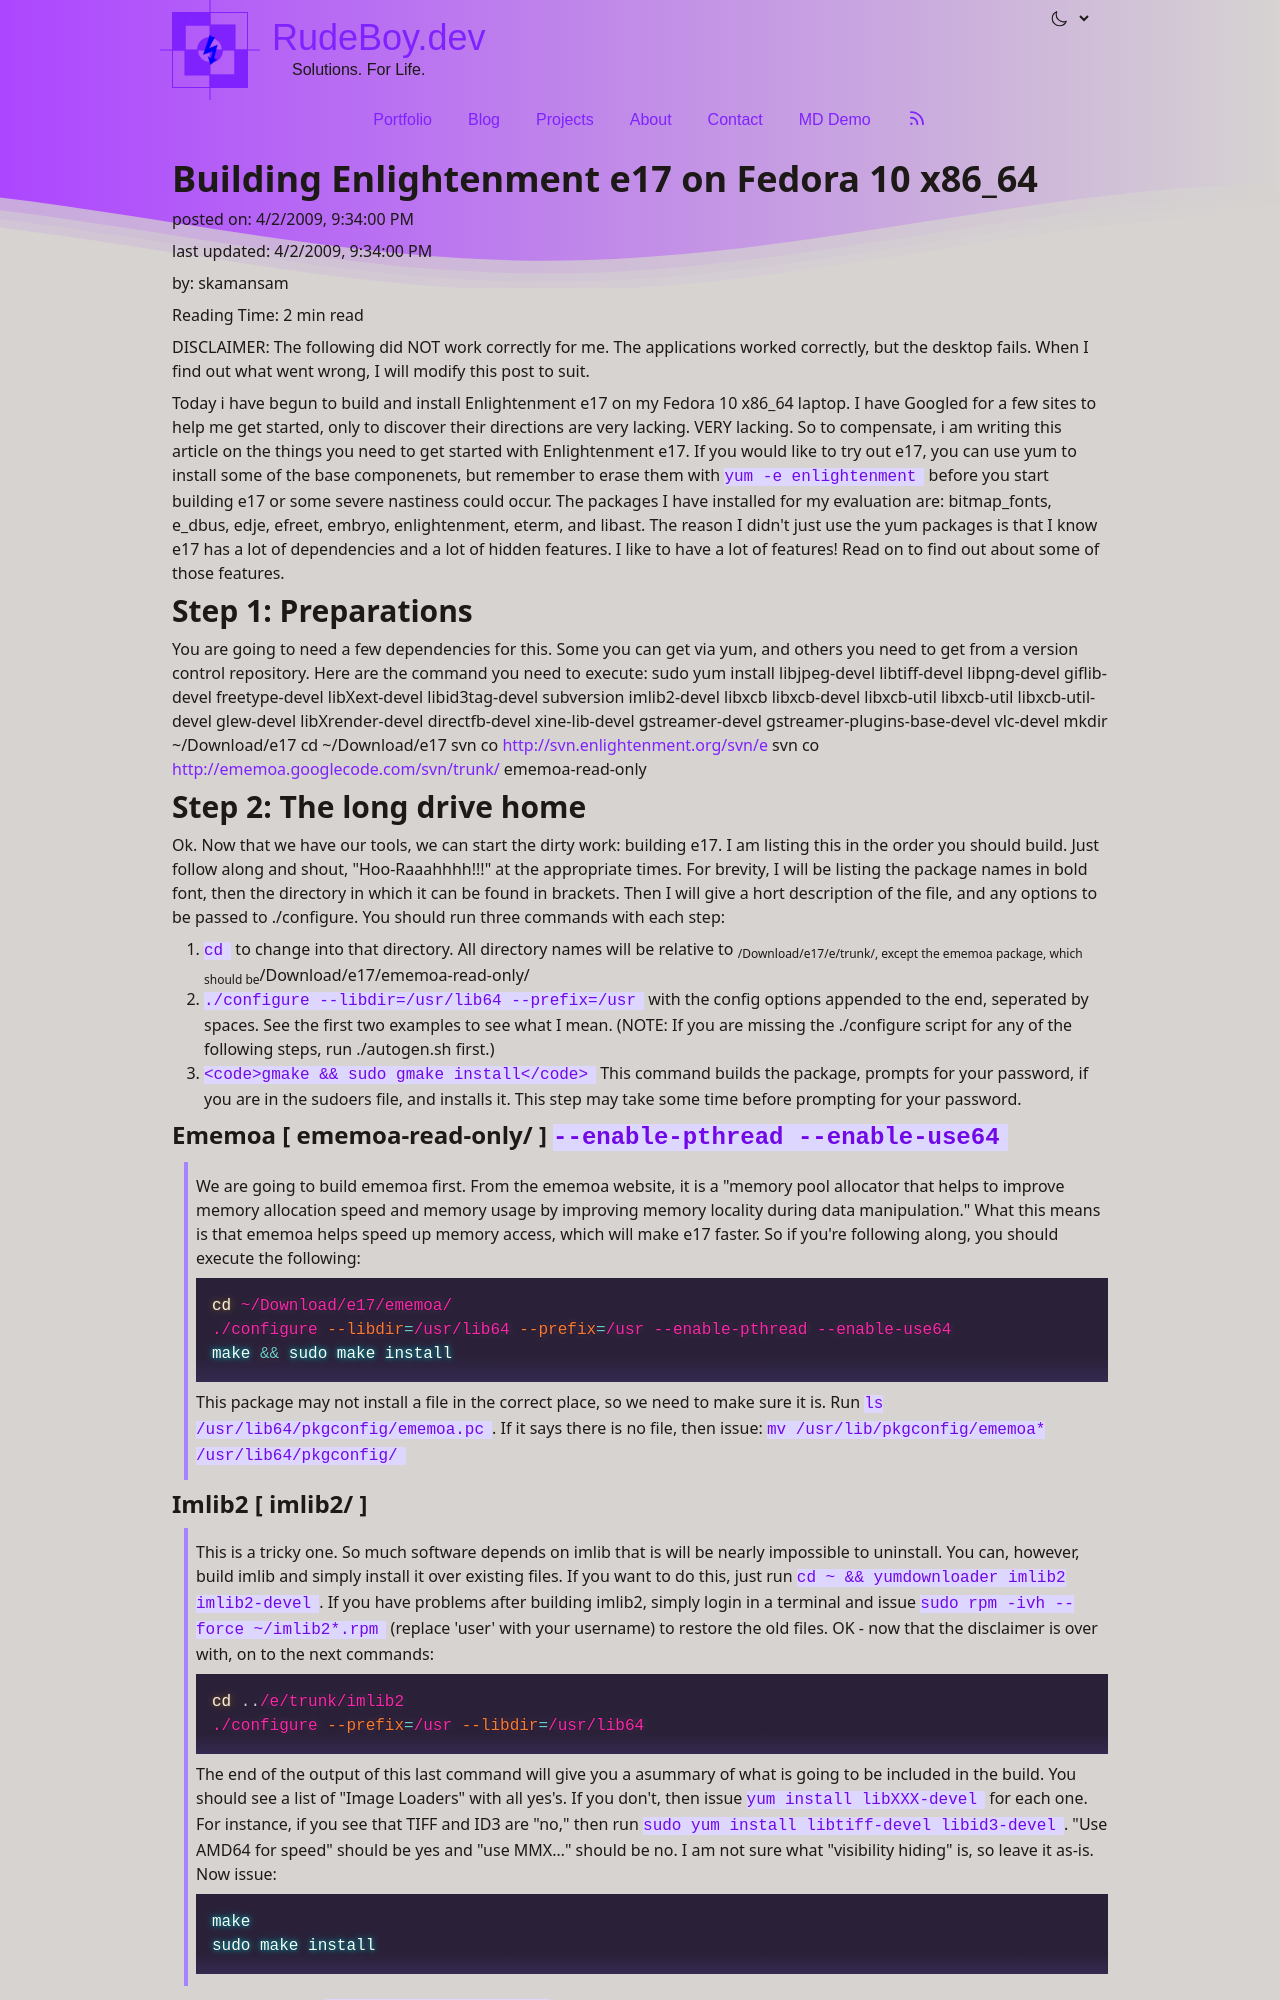

repository: skamansam/skamansam.github.io · page: posts/2009-04-02-building-enlightenment-e17-on-fedora-10-x86-64.html · generator: jekyll

---
layout: post
title: "Building Enlightenment e17 on Fedora 10 x86_64"
date: 2009-04-02 21:34 -0400
comments: true
categories:
---

DISCLAIMER: The following did NOT work correctly for me. The applications worked correctly, but the desktop fails. When I find out what went wrong, I will modify this post to suit.

Today i have begun to build and install Enlightenment e17 on my Fedora 10 x86_64 laptop. I have Googled for a few sites to help me get started, only to discover their directions are very lacking. VERY lacking. So to compensate, i am writing this article on the things you need to get started with Enlightenment e17.
If you would like to try out e17, you can use yum to install some of the base componenets, but remember to erase them with `yum -e enlightenment` before you start building e17 or some severe nastiness could occur. The packages I have installed for my evaluation are: bitmap_fonts, e_dbus, edje, efreet, embryo, enlightenment, eterm, and libast.
The reason I didn't just use the yum packages is that I know e17 has a lot of dependencies and a lot of hidden features. I like to have a lot of features! Read on to find out about some of those features.
<h2>Step 1: Preparations</h2>
You are going to need a few dependencies for this. Some you can get via yum, and others you need to get from a version control repository. Here are the command you need to execute:
sudo yum install libjpeg-devel libtiff-devel libpng-devel giflib-devel freetype-devel libXext-devel libid3tag-devel subversion imlib2-devel libxcb libxcb-devel libxcb-util libxcb-util libxcb-util-devel glew-devel libXrender-devel directfb-devel xine-lib-devel gstreamer-devel gstreamer-plugins-base-devel vlc-devel
mkdir ~/Download/e17
cd ~/Download/e17
svn co http://svn.enlightenment.org/svn/e
svn co http://ememoa.googlecode.com/svn/trunk/ ememoa-read-only
<h2>Step 2: The long drive home</h2>
Ok. Now that we have our tools, we can start the dirty work: building e17. I am listing this in the order you should build. Just follow along and shout, "Hoo-Raaahhhh!!!" at the appropriate times. For brevity, I will be listing the package names in bold font, then the directory in which it can be found in brackets. Then I will give a hort description of the file, and any options to be passed to ./configure. You should run three commands with each step:
1. `cd` to change into that directory. All directory names will be relative to ~/Download/e17/e/trunk/, except the ememoa package, which should be ~/Download/e17/ememoa-read-only/
2. './configure --libdir=/usr/lib64 --prefix=/usr' with the config options appended to the end, seperated by spaces. See the first two examples to see what I mean. (NOTE: If you are missing the ./configure script for any of the following steps, run ./autogen.sh first.)
3. `<code>gmake &amp;&amp; sudo gmake install</code>` This command builds the package, prompts for your password, if you are in the sudoers file, and installs it. This step may take some time before prompting for your password.
